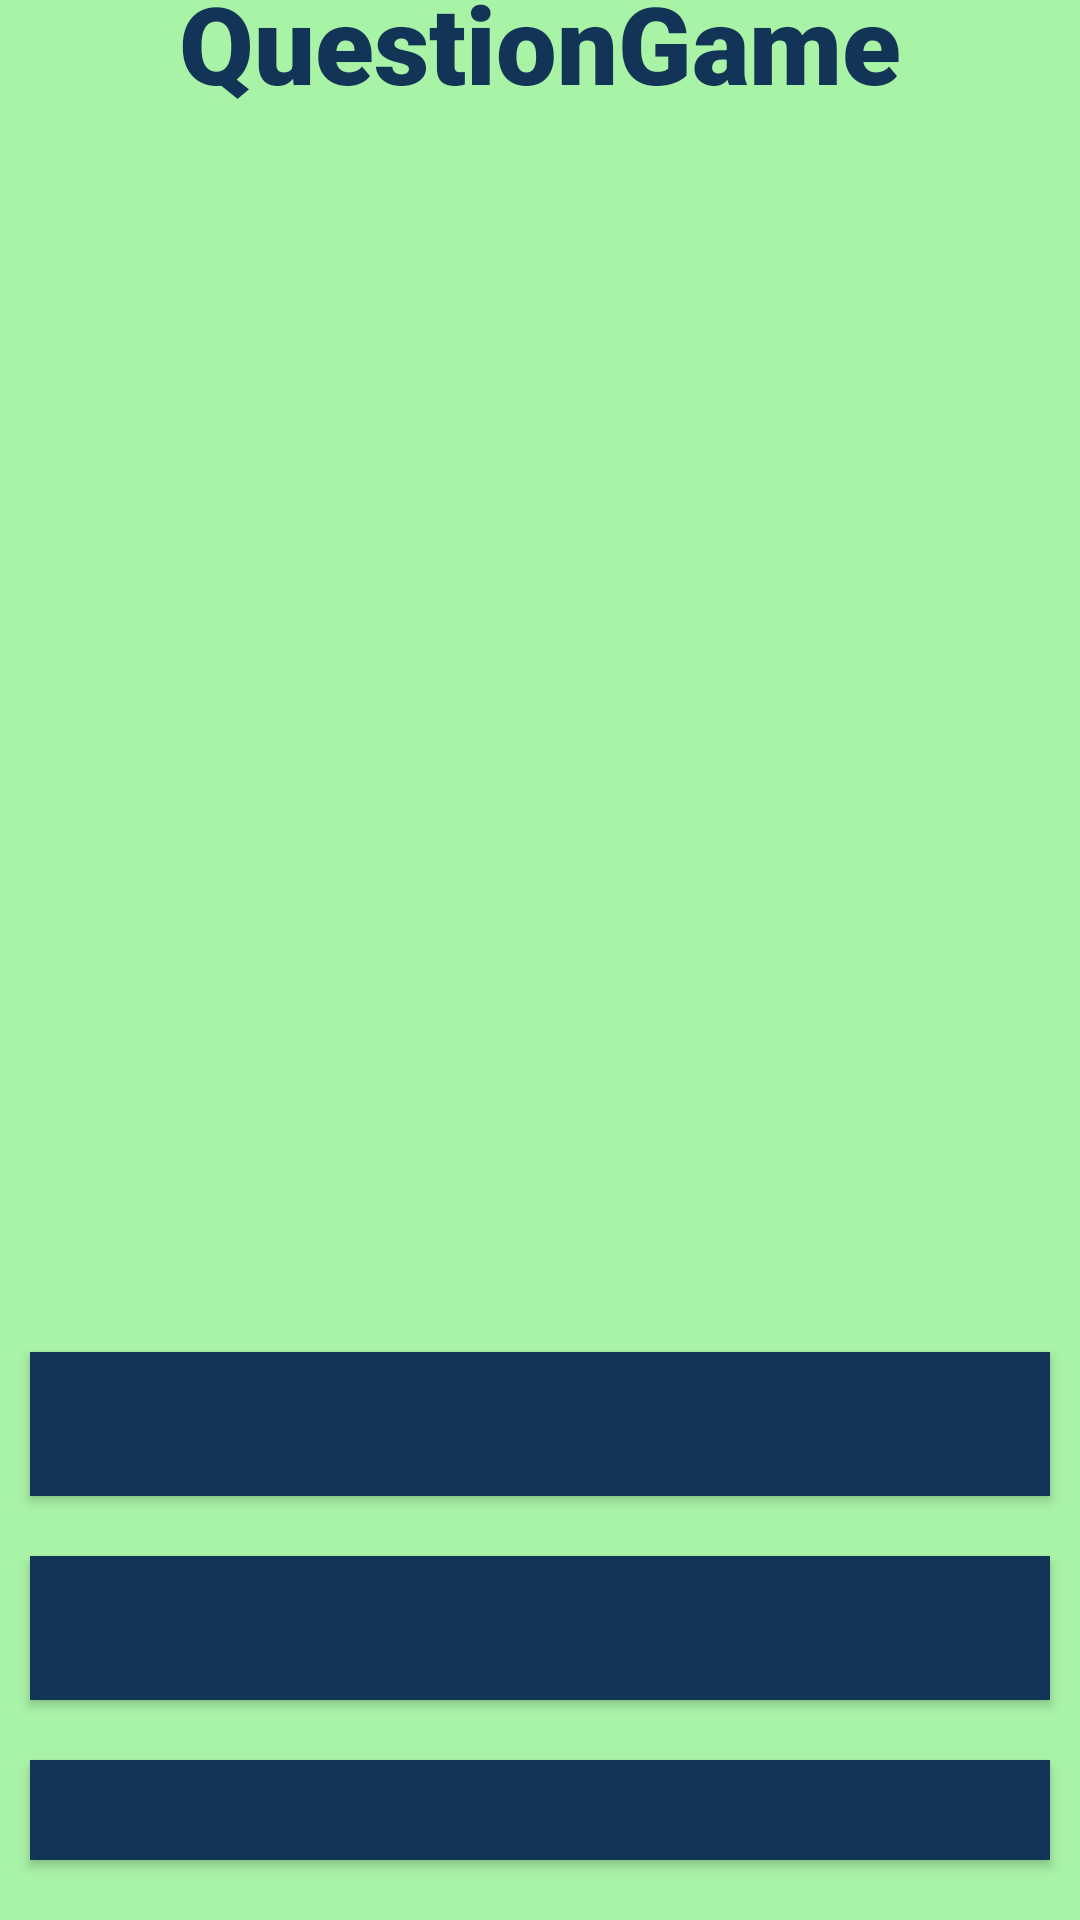

Layout XML and referenced resources for this Android screen:
<!-- AndroidManifest.xml: application theme Theme.QuestionGame -->
<!-- res/layout/main_activity.xml -->
<?xml version="1.0" encoding="utf-8"?>
<LinearLayout xmlns:android="http://schemas.android.com/apk/res/android"
    android:orientation="vertical"
    android:layout_width="match_parent"
    android:layout_height="match_parent"
    android:gravity="center"
    android:background="#A9F3A7">

    <TextView
        android:layout_width="wrap_content"
        android:layout_height="wrap_content"
        android:text="@string/app_name"
        android:textColor="#123456"
        android:textSize="36sp"
        android:textFontWeight="3000"/>

    <ImageView
        android:layout_width="300dp"
        android:layout_height="300dp"
        android:src="@drawable/game"/>

    <TextView
        android:id="@+id/question_tv"
        android:layout_width="wrap_content"
        android:layout_height="wrap_content"
        android:textColor="#123456"
        android:textSize="24sp"
        android:layout_marginBottom="70dp"/>

    <Button
        android:id="@+id/first_answer_btn"
        android:layout_width="match_parent"
        android:layout_height="wrap_content"
        android:background="#123456"
        android:textColor="@color/white"
        android:layout_margin="10dp"
        />
    <Button
        android:id="@+id/second_answer_btn"
        android:layout_margin="10dp"
        android:layout_width="match_parent"
        android:layout_height="wrap_content"
        android:textColor="@color/white"
        android:background="#123456"/>
    <Button
        android:id="@+id/third_answer_btn"
        android:layout_width="match_parent"
        android:layout_height="wrap_content"
        android:layout_margin="10dp"
        android:textColor="@color/white"
        android:background="#123456"/>
    <Button
        android:id="@+id/fourth_answer_btn"
        android:layout_width="match_parent"
        android:layout_height="wrap_content"
        android:layout_margin="10dp"
        android:textColor="@color/white"
        android:background="#123456"/>


</LinearLayout>
<!-- resources referenced by this layout -->
<resources>
  <string name="app_name">QuestionGame</string>
  <style name="Theme.QuestionGame" parent="android:Theme.Material.Light.NoActionBar" />
  <!-- not gathered from this repository: default colours our renderer supplied (Android Studio template values) -->
  <color name="white">#FFFFFFFF</color>
</resources>
